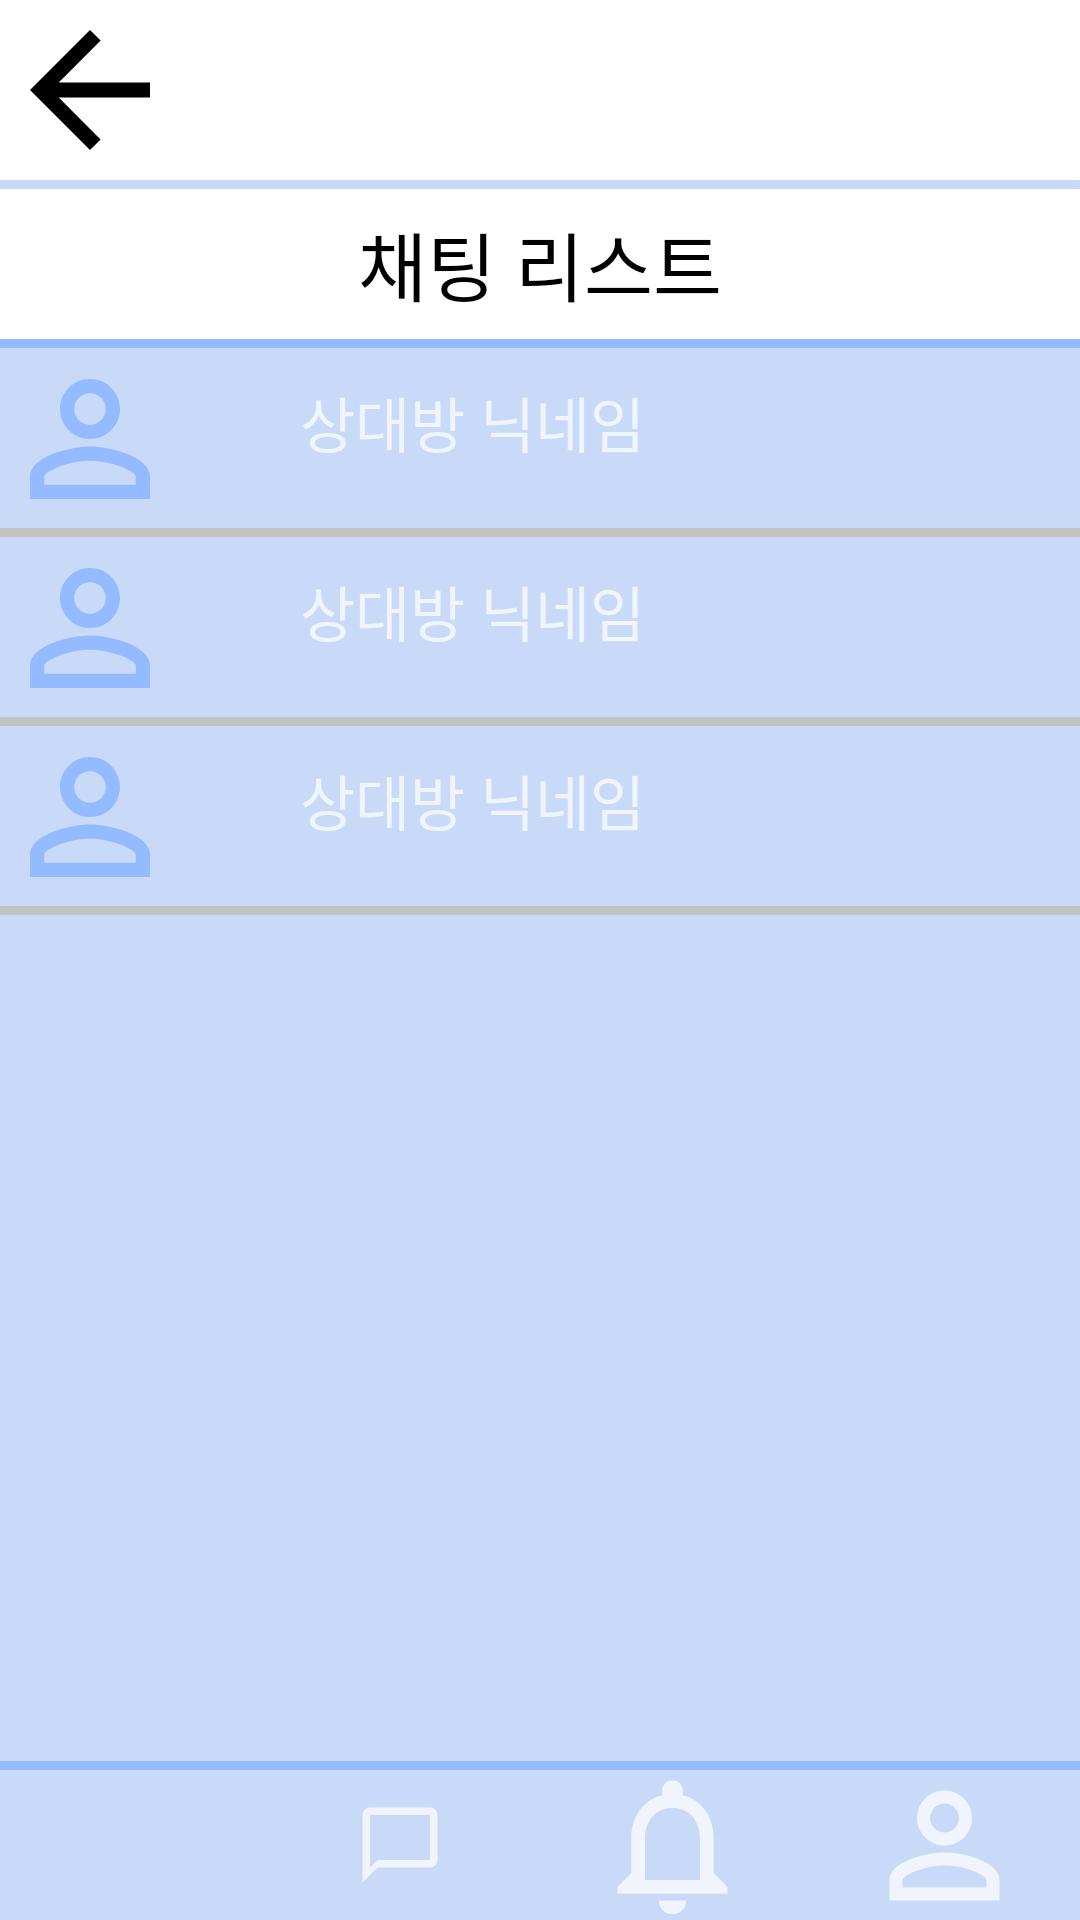

The Android layout XML behind this screen, and the referenced resources:
<!-- AndroidManifest.xml: application theme Theme.AppCompat.NoActionBar -->
<!-- res/layout/activity_chatlist.xml -->
<?xml version="1.0" encoding="utf-8"?>
<LinearLayout xmlns:android="http://schemas.android.com/apk/res/android"
    xmlns:app="http://schemas.android.com/apk/res-auto"
    xmlns:tools="http://schemas.android.com/tools"
    android:layout_width="match_parent"
    android:layout_height="match_parent"
    tools:context=".ChatListActivity"
    android:orientation="vertical">

    <LinearLayout
        android:id="@+id/linearLayout"
        android:layout_width="match_parent"
        android:layout_height="60dp"
        android:background="@color/white"
        android:orientation="vertical">

        <Button
            android:id="@+id/back"
            android:layout_width="60dp"
            android:layout_height="60dp"
            android:background="@drawable/ic_baseline_arrow_back_24"
            android:backgroundTint="@color/black" />

    </LinearLayout>
    <View
        android:layout_width="match_parent"
        android:layout_height="3dp"
        android:background="@color/tallengeblue"/>

    <TextView
        android:id="@+id/textView9"
        android:layout_width="match_parent"
        android:layout_height="50dp"
        android:background="@color/white"
        android:gravity="center"
        android:text="채팅 리스트"
        android:textColor="#000000"
        android:textSize="25sp" />
    <View
        android:layout_width="match_parent"
        android:layout_height="3dp"
        android:background="@color/ta_blue_dark"/>
    //리니어 레이아웃 추가(weight 추가를 위해)
    <LinearLayout
        android:layout_width="match_parent"
        android:layout_height="match_parent"
        android:layout_weight="1"
        android:orientation="vertical">
    <ScrollView
        android:id="@+id/chatlist"
        android:layout_width="match_parent"
        android:layout_height="match_parent"
        android:background="@color/tallengeblue">
        <LinearLayout
            android:layout_width="match_parent"
            android:layout_height="486dp"
            android:orientation="vertical">
            <androidx.recyclerview.widget.RecyclerView
                android:layout_width="match_parent"
                android:layout_height="0dp"
                android:id="@+id/rvchatlist">

            </androidx.recyclerview.widget.RecyclerView>
            <LinearLayout
                android:layout_width="match_parent"
                android:layout_height="60dp"
                android:orientation="horizontal">
                <TextView
                    android:layout_width="60dp"
                    android:layout_height="60dp"
                    android:background="@drawable/ic_baseline_perm_identity_24"
                    android:paddingTop="30dp"/>
                <TextView
                    android:layout_width="300dp"
                    android:layout_height="match_parent"
                    android:paddingLeft="40dp"
                    android:text="상대방 닉네임"
                    android:paddingTop="10dp"
                    android:textSize="20sp" />

                <Button
                    android:id="@+id/goChat"
                    android:layout_width="50dp"
                    android:layout_height="match_parent"
                    android:background="@drawable/ic_baseline_send_24"
                    android:paddingTop="20dp"
                    />
            </LinearLayout>
            <View
                android:layout_width="match_parent"
                android:layout_height="3dp"
                android:background="@color/ta_bar"/>
            <LinearLayout
                android:layout_width="match_parent"
                android:layout_height="60dp"
                android:orientation="horizontal">
                <TextView
                    android:layout_width="60dp"
                    android:layout_height="60dp"
                    android:background="@drawable/ic_baseline_perm_identity_24"
                    android:paddingTop="30dp"/>
                <TextView
                    android:layout_width="300dp"
                    android:layout_height="match_parent"
                    android:paddingLeft="40dp"
                    android:text="상대방 닉네임"
                    android:paddingTop="10dp"
                    android:textSize="20sp" />

                <Button
                    android:id="@+id/goChat2"
                    android:layout_width="50dp"
                    android:layout_height="60dp"
                    android:background="@drawable/ic_baseline_send_24"
                    android:paddingTop="20dp"
                   />
            </LinearLayout>
            <View
                android:layout_width="match_parent"
                android:layout_height="3dp"
                android:background="@color/ta_bar"/>
            <LinearLayout
                android:layout_width="match_parent"
                android:layout_height="60dp"
                android:orientation="horizontal">
                <TextView
                    android:layout_width="60dp"
                    android:layout_height="60dp"
                    android:background="@drawable/ic_baseline_perm_identity_24"
                    android:paddingTop="30dp"/>
                <TextView
                    android:layout_width="300dp"
                    android:layout_height="match_parent"
                    android:paddingLeft="40dp"
                    android:text="상대방 닉네임"
                    android:paddingTop="10dp"
                    android:textSize="20sp" />

                <Button
                    android:id="@+id/goChat3"
                    android:layout_width="50dp"
                    android:layout_height="60dp"
                    android:background="@drawable/ic_baseline_send_24"
                    android:paddingTop="20dp" />
            </LinearLayout>
            <View
                android:layout_width="match_parent"
                android:layout_height="3dp"
                android:background="@color/ta_bar"/>
        </LinearLayout>

    </ScrollView>
    </LinearLayout>

    <View
        android:layout_width="match_parent"
        android:layout_height="3dp"
        android:background="@color/ta_blue_dark"/>
    <LinearLayout
        android:layout_width="match_parent"
        android:layout_height="wrap_content"
        android:orientation="horizontal">

        <ImageButton
            android:id="@+id/home"
            android:layout_width="100dp"
            android:layout_height="50dp"
            android:layout_weight="1"
            android:background="@color/tallengeblue"
            android:src="@drawable/ic_baseline_home_24" />

        <ImageButton
            android:id="@+id/chat"
            android:layout_width="103dp"
            android:layout_height="50dp"
            android:background="@color/tallengeblue"
            android:layout_weight="1"
            android:src ="@drawable/ic_baseline_chat_bubble_outline_24"/>


        <ImageButton
            android:id="@+id/alarm"
            android:layout_width="103dp"
            android:layout_height="50dp"
            android:layout_weight="1"
            android:background="@color/tallengeblue"
            android:src="@drawable/ic_baseline_notifications_none_24" />

        <ImageButton
            android:id="@+id/mypage"
            android:layout_width="103dp"
            android:layout_height="50dp"
            android:layout_weight="1"
            android:background="@color/tallengeblue"
            android:src="@drawable/ic_baseline_person_outline_24" />

    </LinearLayout>


</LinearLayout>
<!-- resources referenced by this layout -->
<resources>
  <color name="black">#FF000000</color>
  <color name="ta_bar">#c2c2c2</color>
  <color name="ta_blue_dark"> #94baff</color>
  <color name="tallengeblue"> #C9DAF8</color>
  <color name="white">#FFFFFFFF</color>
  <!-- drawable ic_baseline_arrow_back_24 (drawable) -->
  <vector android:height="60dp" android:tint="?attr/colorControlNormal"
      android:viewportHeight="24" android:viewportWidth="24"
      android:width="60dp" xmlns:android="http://schemas.android.com/apk/res/android">
      <path android:fillColor="@android:color/white" android:pathData="M20,11H7.83l5.59,-5.59L12,4l-8,8 8,8 1.41,-1.41L7.83,13H20v-2z"/>
  </vector>
  <!-- drawable ic_baseline_chat_bubble_outline_24 (drawable) -->
  <vector android:height="30dp" android:tint="?attr/colorControlNormal"
      android:viewportHeight="24" android:viewportWidth="24"
      android:width="30dp" xmlns:android="http://schemas.android.com/apk/res/android">
      <path android:fillColor="@android:color/white" android:pathData="M20,2L4,2c-1.1,0 -2,0.9 -2,2v18l4,-4h14c1.1,0 2,-0.9 2,-2L22,4c0,-1.1 -0.9,-2 -2,-2zM20,16L6,16l-2,2L4,4h16v12z"/>
  </vector>
  <!-- drawable ic_baseline_notifications_none_24 (drawable) -->
  <vector android:height="55dp" android:tint="?attr/colorControlNormal"
      android:viewportHeight="24" android:viewportWidth="24"
      android:width="55dp" xmlns:android="http://schemas.android.com/apk/res/android">
      <path android:fillColor="@android:color/white" android:pathData="M12,22c1.1,0 2,-0.9 2,-2h-4c0,1.1 0.9,2 2,2zM18,16v-5c0,-3.07 -1.63,-5.64 -4.5,-6.32L13.5,4c0,-0.83 -0.67,-1.5 -1.5,-1.5s-1.5,0.67 -1.5,1.5v0.68C7.64,5.36 6,7.92 6,11v5l-2,2v1h16v-1l-2,-2zM16,17L8,17v-6c0,-2.48 1.51,-4.5 4,-4.5s4,2.02 4,4.5v6z"/>
  </vector>
  <!-- drawable ic_baseline_perm_identity_24 (drawable) -->
  <vector android:height="24dp" android:tint="@color/ta_blue_dark"
      android:viewportHeight="24" android:viewportWidth="24"
      android:width="24dp" xmlns:android="http://schemas.android.com/apk/res/android">
      <path android:fillColor="@color/tallengeblue" android:pathData="M12,5.9c1.16,0 2.1,0.94 2.1,2.1s-0.94,2.1 -2.1,2.1S9.9,9.16 9.9,8s0.94,-2.1 2.1,-2.1m0,9c2.97,0 6.1,1.46 6.1,2.1v1.1L5.9,18.1L5.9,17c0,-0.64 3.13,-2.1 6.1,-2.1M12,4C9.79,4 8,5.79 8,8s1.79,4 4,4 4,-1.79 4,-4 -1.79,-4 -4,-4zM12,13c-2.67,0 -8,1.34 -8,4v3h16v-3c0,-2.66 -5.33,-4 -8,-4z"/>
  </vector>
  <!-- drawable ic_baseline_person_outline_24 (drawable) -->
  <vector android:height="55dp" android:tint="?attr/colorControlNormal"
      android:viewportHeight="24" android:viewportWidth="24"
      android:width="55dp" xmlns:android="http://schemas.android.com/apk/res/android">
      <path android:fillColor="@android:color/white" android:pathData="M12,5.9c1.16,0 2.1,0.94 2.1,2.1s-0.94,2.1 -2.1,2.1S9.9,9.16 9.9,8s0.94,-2.1 2.1,-2.1m0,9c2.97,0 6.1,1.46 6.1,2.1v1.1L5.9,18.1L5.9,17c0,-0.64 3.13,-2.1 6.1,-2.1M12,4C9.79,4 8,5.79 8,8s1.79,4 4,4 4,-1.79 4,-4 -1.79,-4 -4,-4zM12,13c-2.67,0 -8,1.34 -8,4v3h16v-3c0,-2.66 -5.33,-4 -8,-4z"/>
  </vector>
  <!-- drawable ic_baseline_send_24 (drawable) -->
  <vector android:autoMirrored="true" android:height="50dp"
      android:tint="?attr/colorControlNormal" android:viewportHeight="24"
      android:viewportWidth="24" android:width="50dp" xmlns:android="http://schemas.android.com/apk/res/android">
      <path android:fillColor="@android:color/white" android:pathData="M2.01,21L23,12 2.01,3 2,10l15,2 -15,2z"/>
  </vector>
</resources>
